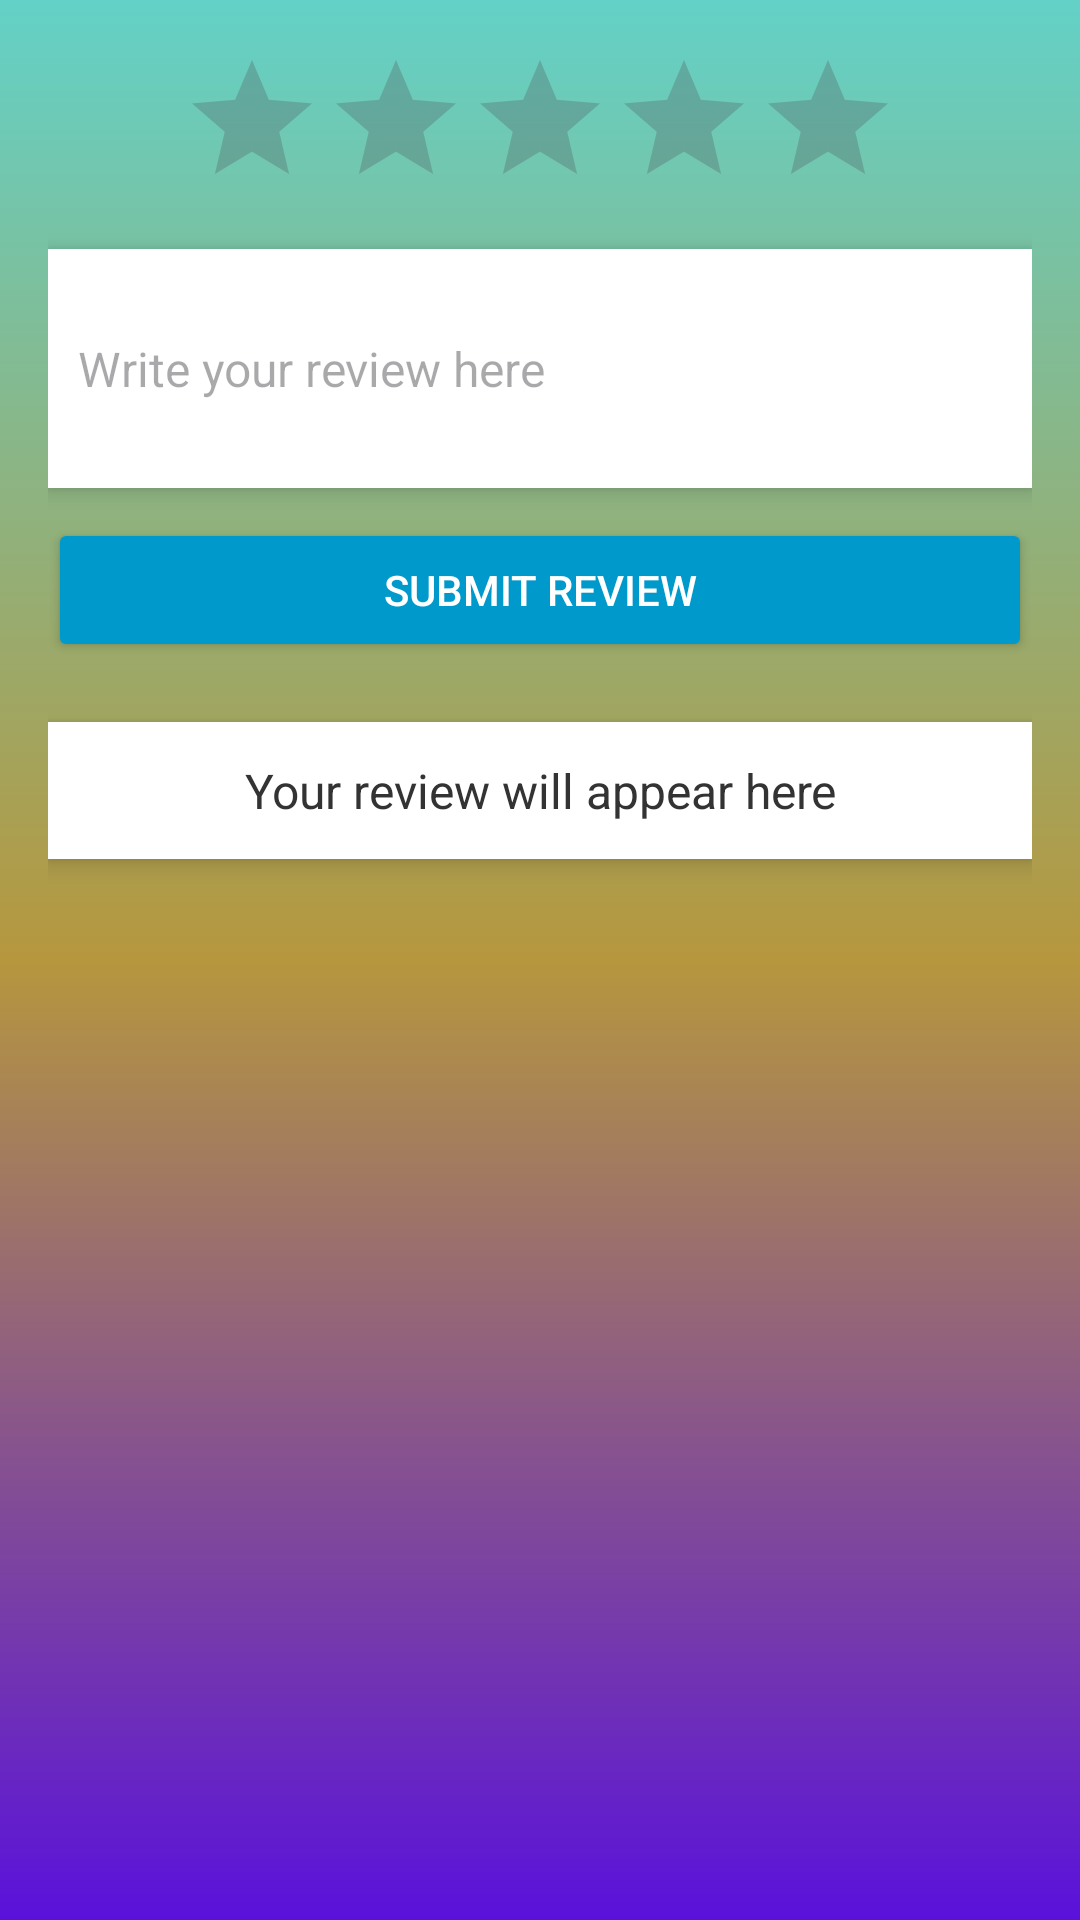

Write the Android layout XML for this screen, with the resource values it uses.
<!-- AndroidManifest.xml: application theme Theme.MyApplication_firebase -->
<!-- res/layout/fragment_review.xml -->
<?xml version="1.0" encoding="utf-8"?>
<FrameLayout xmlns:android="http://schemas.android.com/apk/res/android"
    xmlns:tools="http://schemas.android.com/tools"
    android:layout_width="match_parent"
    android:layout_height="match_parent"
    tools:context=".ReviewFragment">


<LinearLayout xmlns:android="http://schemas.android.com/apk/res/android" android:layout_width="match_parent" android:layout_height="match_parent" android:orientation="vertical" android:padding="16dp" android:background="@drawable/bgcolor">
    
    
    <RatingBar android:id="@+id/ratingBar" android:layout_width="wrap_content" android:layout_height="wrap_content" android:numStars="5" android:stepSize="1" android:rating="0" android:isIndicator="false" android:layout_gravity="center_horizontal"/>
    
    <EditText android:id="@+id/reviewInput" android:layout_width="match_parent" android:layout_height="wrap_content" android:hint="Write your review here" android:minLines="3" android:layout_marginTop="10dp" android:padding="10dp" android:background="@android:color/white" android:elevation="4dp" android:textColor="#000000" android:textSize="16sp"/>
    
    <Button android:id="@+id/submitButton" android:layout_width="match_parent" android:layout_height="wrap_content" android:text="Submit Review" android:layout_marginTop="10dp" android:backgroundTint="@android:color/holo_blue_dark" android:textColor="@android:color/white" android:elevation="4dp"/>
    
    <TextView android:id="@+id/displayReview" android:layout_width="match_parent" android:layout_height="wrap_content" android:text="Your review will appear here" android:textSize="16sp" android:textColor="#333333" android:layout_marginTop="20dp" android:padding="12dp" android:background="@android:color/white" android:elevation="4dp" android:gravity="center"/>
</LinearLayout>
</FrameLayout>
<!-- resources referenced by this layout -->
<resources>
  <!-- drawable bgcolor (drawable) -->
  <shape xmlns:android="http://schemas.android.com/apk/res/android">
      <gradient android:type="linear" android:angle="100" android:startColor="#63D1C7" android:centerColor="#B6973E" android:endColor="#5A11DB"/>
  </shape>
  <style name="Theme.MyApplication_firebase" parent="Base.Theme.MyApplication_firebase" />
  <style name="Base.Theme.MyApplication_firebase" parent="Theme.Material3.DayNight.NoActionBar">
          
          
      </style>
</resources>
